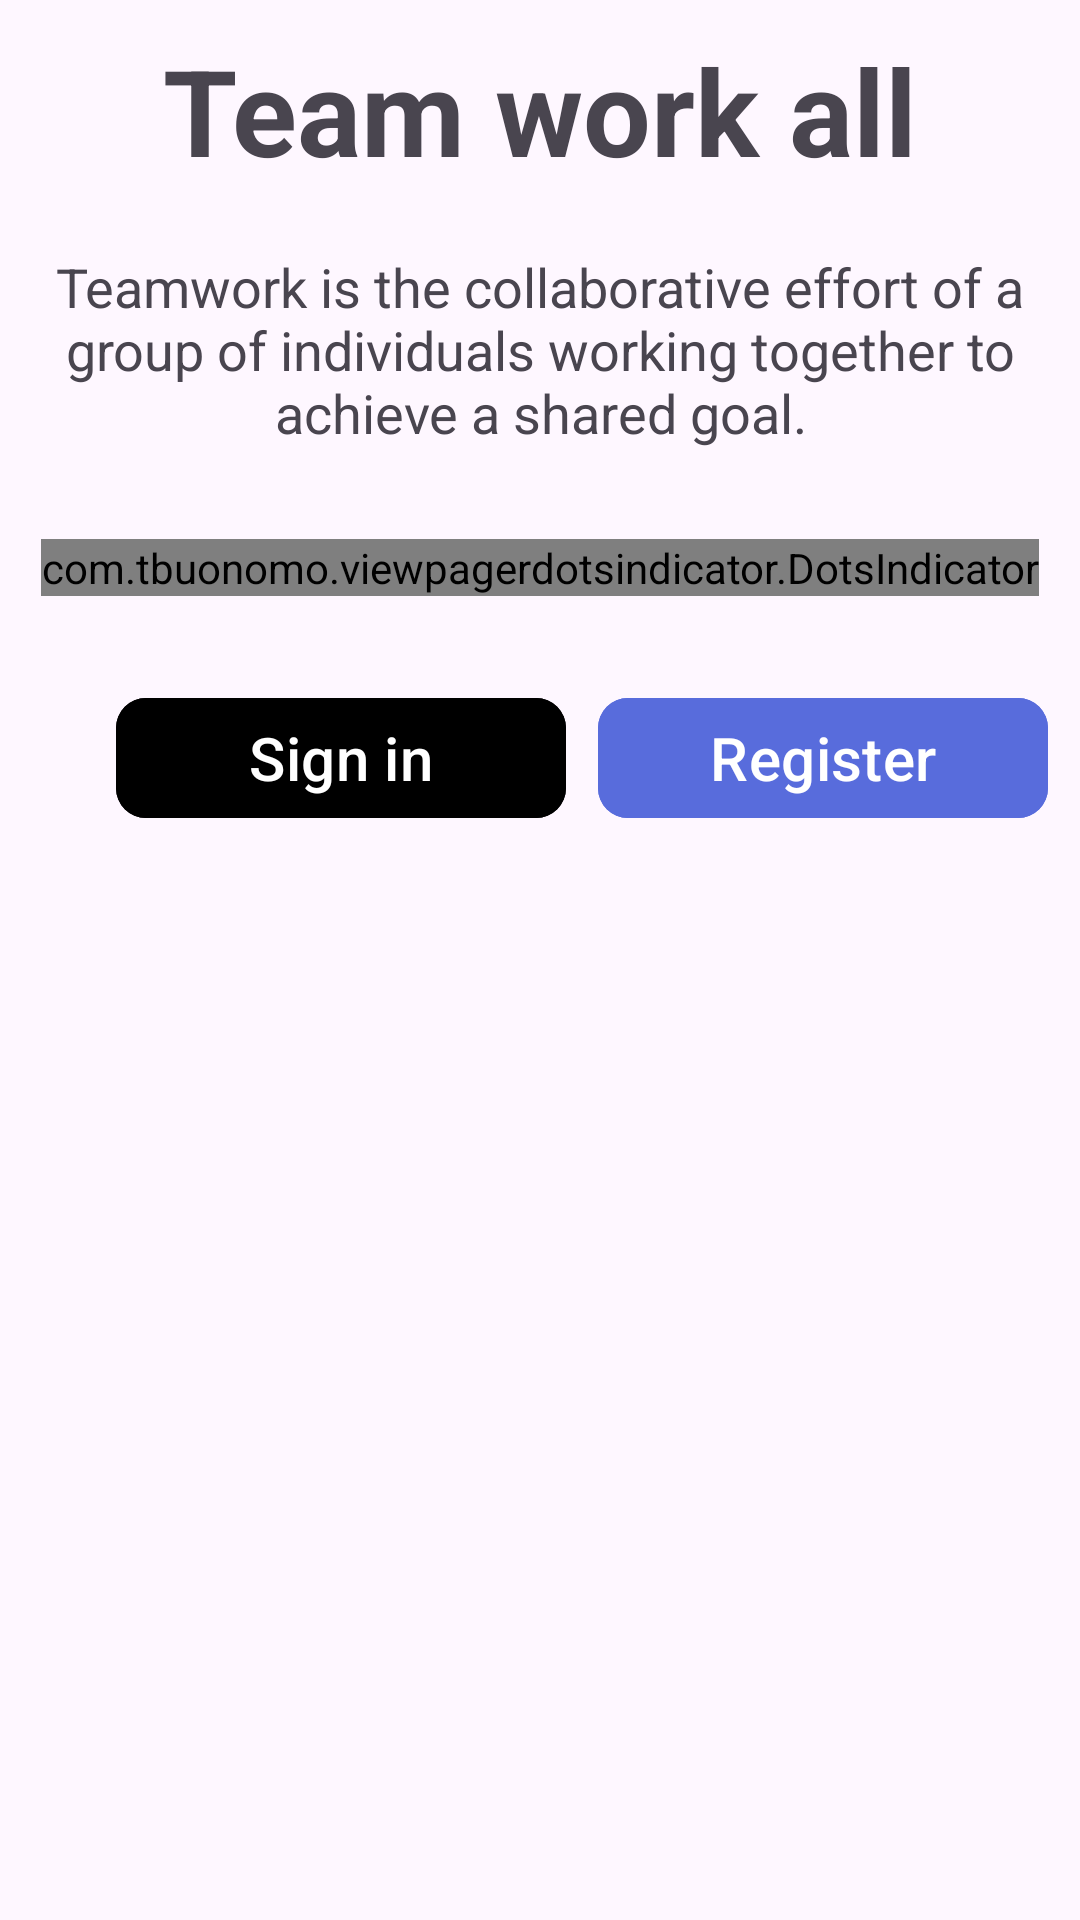

Write the Android layout XML for this screen, with the resource values it uses.
<!-- AndroidManifest.xml: application theme Theme.StudyGroup4App -->
<!-- res/layout/activity_main.xml -->
<?xml version="1.0" encoding="utf-8"?>
<androidx.constraintlayout.widget.ConstraintLayout
    xmlns:android="http://schemas.android.com/apk/res/android"
    xmlns:app="http://schemas.android.com/apk/res-auto"
    xmlns:tools="http://schemas.android.com/tools"
    android:layout_width="match_parent"
    android:layout_height="match_parent"
    tools:context=".MainActivity">

    <ImageView
        android:id="@+id/imageView"
        android:layout_width="match_parent"
        android:layout_height="wrap_content"
        android:src="@drawable/team_bg"
        app:layout_constraintTop_toTopOf="parent"/>

    <TextView
        android:id="@+id/team"
        android:layout_width="wrap_content"
        android:layout_height="wrap_content"
        android:text="Team work all"
        android:textSize="40sp"
        android:textStyle="bold"
        android:layout_marginTop="10dp"
        app:layout_constraintTop_toBottomOf="@+id/imageView"
        app:layout_constraintStart_toStartOf="parent"
        app:layout_constraintEnd_toEndOf="parent"/>

    <TextView
        android:id="@+id/content"
        android:layout_width="wrap_content"
        android:layout_height="wrap_content"
        android:layout_margin="20dp"
        android:textAlignment="center"
         android:text="Teamwork is the collaborative effort of a group of individuals working together to achieve a shared goal."
        android:textSize="18sp"
        app:layout_constraintTop_toBottomOf="@+id/team"
        app:layout_constraintStart_toStartOf="parent"
        app:layout_constraintEnd_toEndOf="parent"/>

    <androidx.viewpager.widget.ViewPager
        android:id="@+id/onboardingPager"
        android:layout_width="411dp"
        android:layout_height="0dp"
        android:contentDescription="Move to next page"
        android:layout_marginBottom="16dp"
        app:layout_constraintTop_toTopOf="parent"
        app:layout_constraintVertical_bias="0.509"
        app:layout_editor_absoluteX="0dp"
        tools:ignore="MissingConstraints"/>

    <com.tbuonomo.viewpagerdotsindicator.DotsIndicator
        android:id="@+id/dotsIndicator"
        android:layout_width="wrap_content"
        android:layout_height="wrap_content"
        app:dotsColor="#000"
        app:dotsSize="10dp"
        app:dotsSpacing="1dp"
        android:layout_marginTop="30dp"
        app:layout_constraintTop_toBottomOf="@+id/content"
        app:layout_constraintEnd_toEndOf="parent"
        app:layout_constraintHorizontal_bias="0.5"
        app:layout_constraintStart_toStartOf="parent"/>

    <com.google.android.material.button.MaterialButton
        android:id="@+id/button1"
        android:layout_width="150dp"
        android:layout_height="wrap_content"
        android:layout_marginStart="28dp"
        android:layout_marginTop="30sp"
        android:backgroundTint="#000"
        android:text="Sign in"
        android:textSize="20sp"
        app:cornerRadius="10dp"
        app:layout_constraintEnd_toStartOf="@+id/regbutton"
        app:layout_constraintStart_toStartOf="parent"
        app:layout_constraintTop_toBottomOf="@id/dotsIndicator" />

    <com.google.android.material.button.MaterialButton
        android:id="@+id/regbutton"
        android:layout_width="150dp"
        android:layout_height="wrap_content"
        android:layout_marginTop="30sp"
        android:backgroundTint="#586CDC"
        android:text="Register"
        android:textSize="20sp"
        app:cornerRadius="10dp"
        app:layout_constraintEnd_toEndOf="parent"
        app:layout_constraintStart_toEndOf="@+id/button1"
        app:layout_constraintTop_toBottomOf="@+id/dotsIndicator" />


</androidx.constraintlayout.widget.ConstraintLayout>
<!-- resources referenced by this layout -->
<resources>
  <style name="Theme.StudyGroup4App" parent="Base.Theme.StudyGroup4App" />
  <style name="Base.Theme.StudyGroup4App" parent="Theme.Material3.DayNight.NoActionBar">
          
          
      </style>
</resources>
